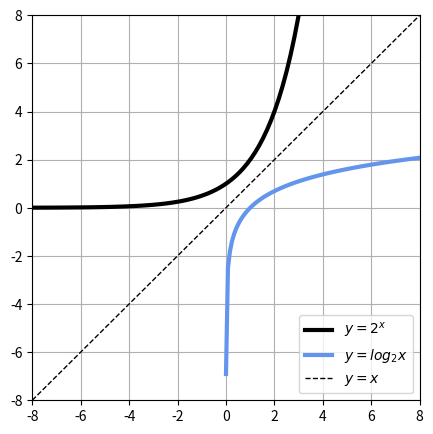

The matplotlib source for this figure:
# -*- coding: utf-8 -*-
"""
Script for plotting basic logarithm function.
"""

import numpy as np
import matplotlib.pyplot as plt

x_1 = np.linspace(-8, 8, 100)
x_2 = np.linspace(0.001, 8, 100)

y_1 = 2**x_1
y_2 = np.log(x_2)

plt.figure(figsize=(5, 5))
plt.plot(x_1, y_1, 'black', linewidth=3, label='$y=2^x$')
plt.plot(x_2, y_2, 'cornflowerblue', linewidth=3, label='$y=log_{2}x$')
plt.plot(x_1, x_1, 'black', linestyle='--', linewidth=1, label='$y=x$')
plt.xlim(-8, 8)
plt.ylim(-8, 8)
plt.legend(loc='lower right')
plt.grid(True)
plt.show()